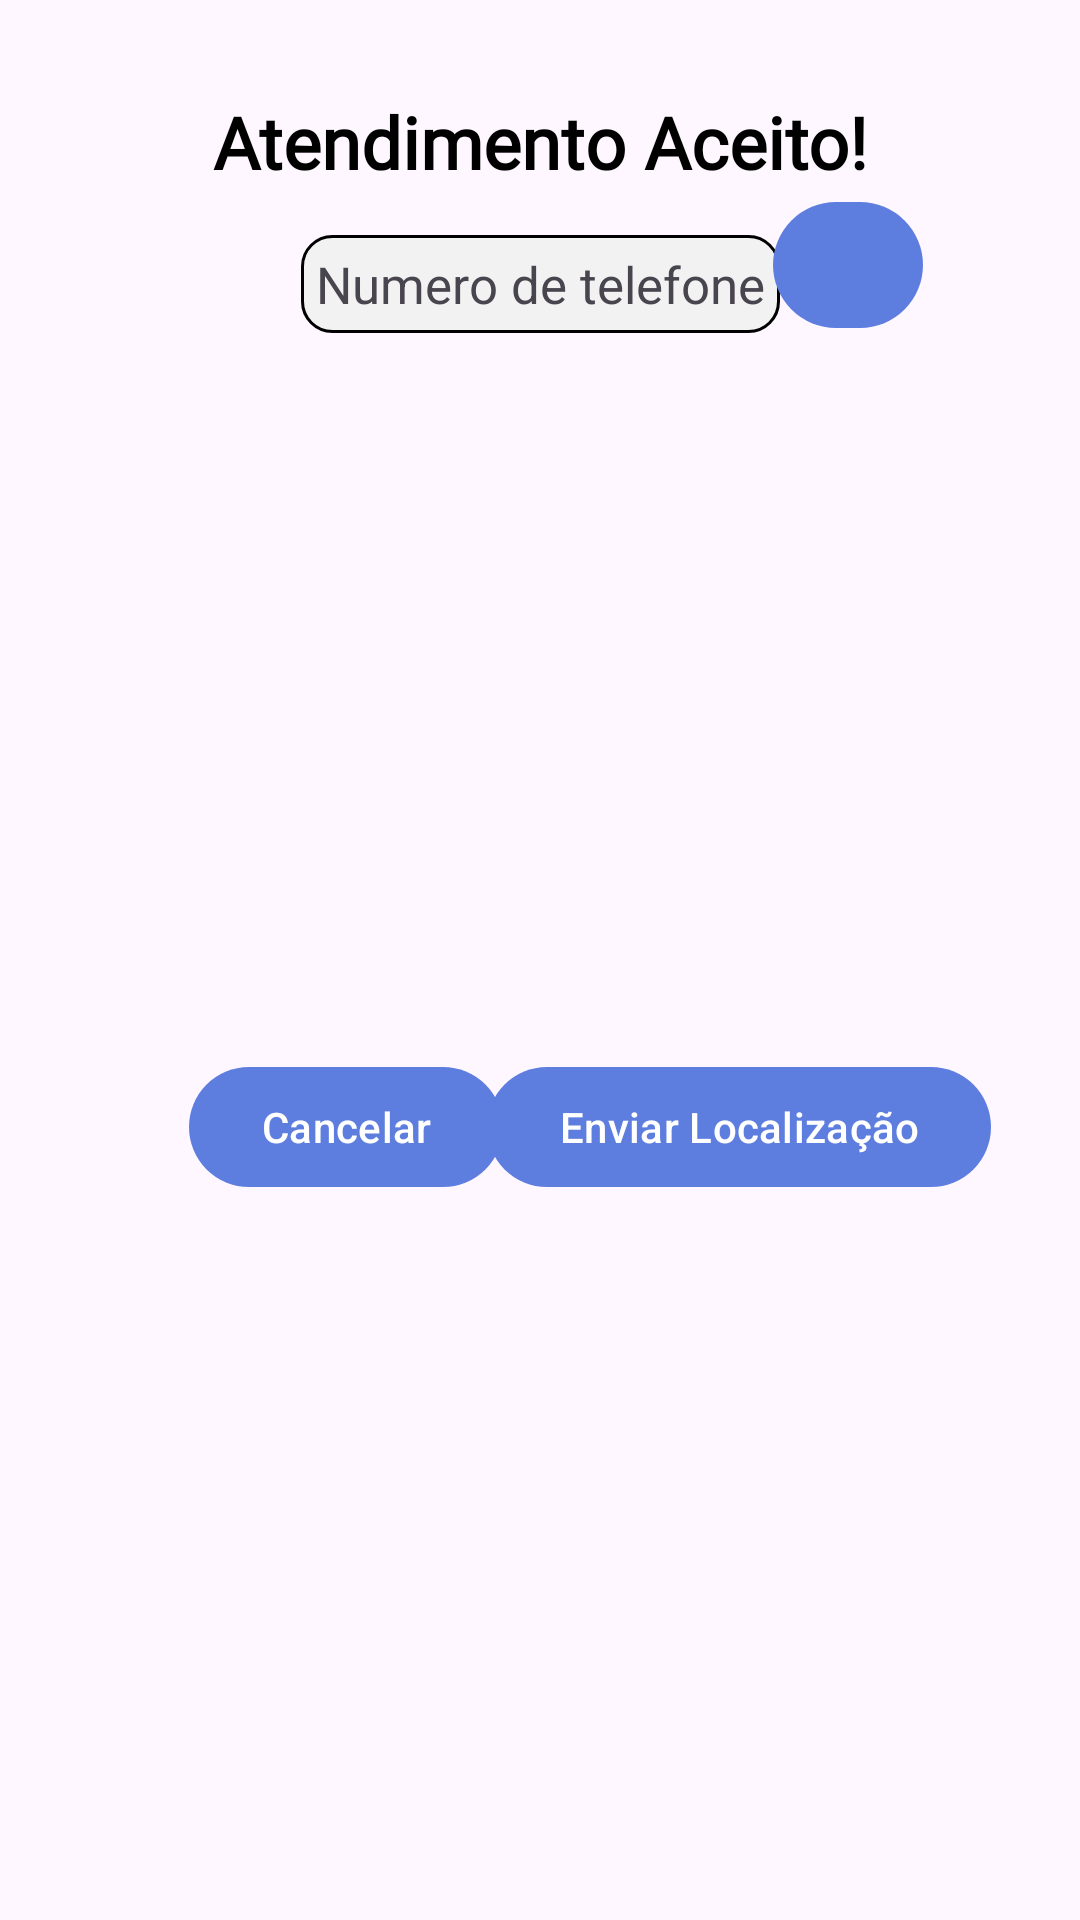

Here is an Android app screen rendered from its layout file. Give the layout XML and the strings, colors and styles it references.
<!-- AndroidManifest.xml: application theme Theme.DenTeeth -->
<!-- res/layout/fragment_atendimento_aceito.xml -->
<?xml version="1.0" encoding="utf-8"?>
<androidx.constraintlayout.widget.ConstraintLayout xmlns:android="http://schemas.android.com/apk/res/android"
    xmlns:app="http://schemas.android.com/apk/res-auto"
    xmlns:tools="http://schemas.android.com/tools"
    android:layout_width="match_parent"
    android:layout_height="match_parent"
    tools:context=".emergencia.SecondFragment">

    <androidx.appcompat.widget.AppCompatTextView
        android:id="@+id/tvAtendimentoAceito"
        android:layout_width="match_parent"
        android:layout_height="wrap_content"
        android:layout_marginTop="31dp"
        android:gravity="center"
        android:fontFamily="@font/pacifico"
        android:text="Atendimento Aceito!"
        android:textColor="@color/black"
        android:textSize="24sp"
        android:textStyle="bold"
        app:layout_constraintStart_toStartOf="parent"
        app:layout_constraintTop_toTopOf="parent" />

    <androidx.appcompat.widget.AppCompatImageView
        android:id="@+id/ivAtendimentoAceito"
        android:layout_width="wrap_content"
        android:layout_height="wrap_content"
        android:src="@drawable/imgaceito"
        app:layout_constraintEnd_toEndOf="parent"
        app:layout_constraintStart_toStartOf="parent"
        app:layout_constraintTop_toBottomOf="@+id/tvAtendimentoAceito" />


    <com.google.android.material.textview.MaterialTextView
        android:id="@+id/tvNumeroDeTelefoneAtendimentoAceito"
        android:layout_width="wrap_content"
        android:layout_height="wrap_content"
        android:text="Numero de telefone"
        android:background="@drawable/borda"
        android:textSize="17sp"
        android:paddingStart="5dp"
        android:paddingEnd="5dp"
        android:paddingTop="5dp"
        android:paddingBottom="5dp"
        android:layout_marginTop="15dp"
        app:layout_constraintTop_toBottomOf="@id/ivAtendimentoAceito"
        app:layout_constraintStart_toStartOf="parent"
        app:layout_constraintEnd_toEndOf="parent"

        />

    <com.google.android.material.button.MaterialButton
        android:id="@+id/btnCopy"
        android:layout_width="50dp"
        android:layout_height="50dp"
        app:icon="@drawable/ic_copy"
        app:layout_constraintEnd_toEndOf="parent"
        android:layout_marginEnd="55dp"
        app:iconGravity="textStart"
        app:layout_constraintStart_toEndOf="@id/tvNumeroDeTelefoneAtendimentoAceito"
        app:layout_constraintTop_toBottomOf="@+id/ivAtendimentoAceito" />

    <com.google.android.material.button.MaterialButton
        android:id="@+id/btnEnviarLocalizacao"
        android:layout_width="wrap_content"
        android:layout_height="wrap_content"
        android:text="Enviar Localização"
        android:layout_marginStart="70dp"

        app:layout_constraintStart_toStartOf="@id/btnCancelar"
        app:layout_constraintEnd_toEndOf="parent"
        app:layout_constraintTop_toBottomOf="@id/tvNumeroDeTelefoneAtendimentoAceito"
        app:layout_constraintBottom_toBottomOf="parent"
        />
    <com.google.android.material.button.MaterialButton
        android:id="@+id/btnCancelar"
        android:layout_width="wrap_content"
        android:layout_height="wrap_content"
        app:layout_constraintStart_toStartOf="parent"
        android:text="Cancelar"
        android:layout_marginEnd="100dp"
        app:layout_constraintEnd_toEndOf="@id/btnEnviarLocalizacao"
        app:layout_constraintTop_toBottomOf="@id/tvNumeroDeTelefoneAtendimentoAceito"
        app:layout_constraintBottom_toBottomOf="parent"
        />



</androidx.constraintlayout.widget.ConstraintLayout>
<!-- resources referenced by this layout -->
<resources>
  <color name="black">#FF000000</color>
  <!-- drawable borda (drawable) -->
  <?xml version="1.0" encoding="utf-8"?>
  <shape xmlns:android="http://schemas.android.com/apk/res/android"
      android:shape="rectangle" >
  
      
      <solid
          android:color="@color/light_gray" >
      </solid>
  
      
      <stroke
          android:width="1dp"
          android:color="@color/black" >
      </stroke>
  
      
      <corners
          android:radius="10dp"   >
      </corners>
  
  </shape>
  <style name="Theme.DenTeeth" parent="Theme.Material3.Light.NoActionBar">
          
          <item name="colorPrimary">@color/blue_main</item>
          <item name="colorPrimaryVariant">@color/baby_blue_300</item>
          <item name="colorOnPrimary">@color/white</item>
          
          <item name="colorSecondary">@color/baby_blue_500</item>
          <item name="colorSecondaryVariant">@color/green</item>
          <item name="colorOnSecondary">@color/black</item>
          
          <item name="android:statusBarColor">?attr/colorPrimaryVariant</item>
          
      </style>
  <color name="light_gray">#FFF2F2F2</color>
  <color name="blue_main">#FF5E7EDF</color>
  <color name="baby_blue_300">#FF78E2FF</color>
  <color name="white">#FFFFFFFF</color>
  <color name="baby_blue_500">#FF57CAEB</color>
  <color name="green">#FF4BEBB5</color>
</resources>
